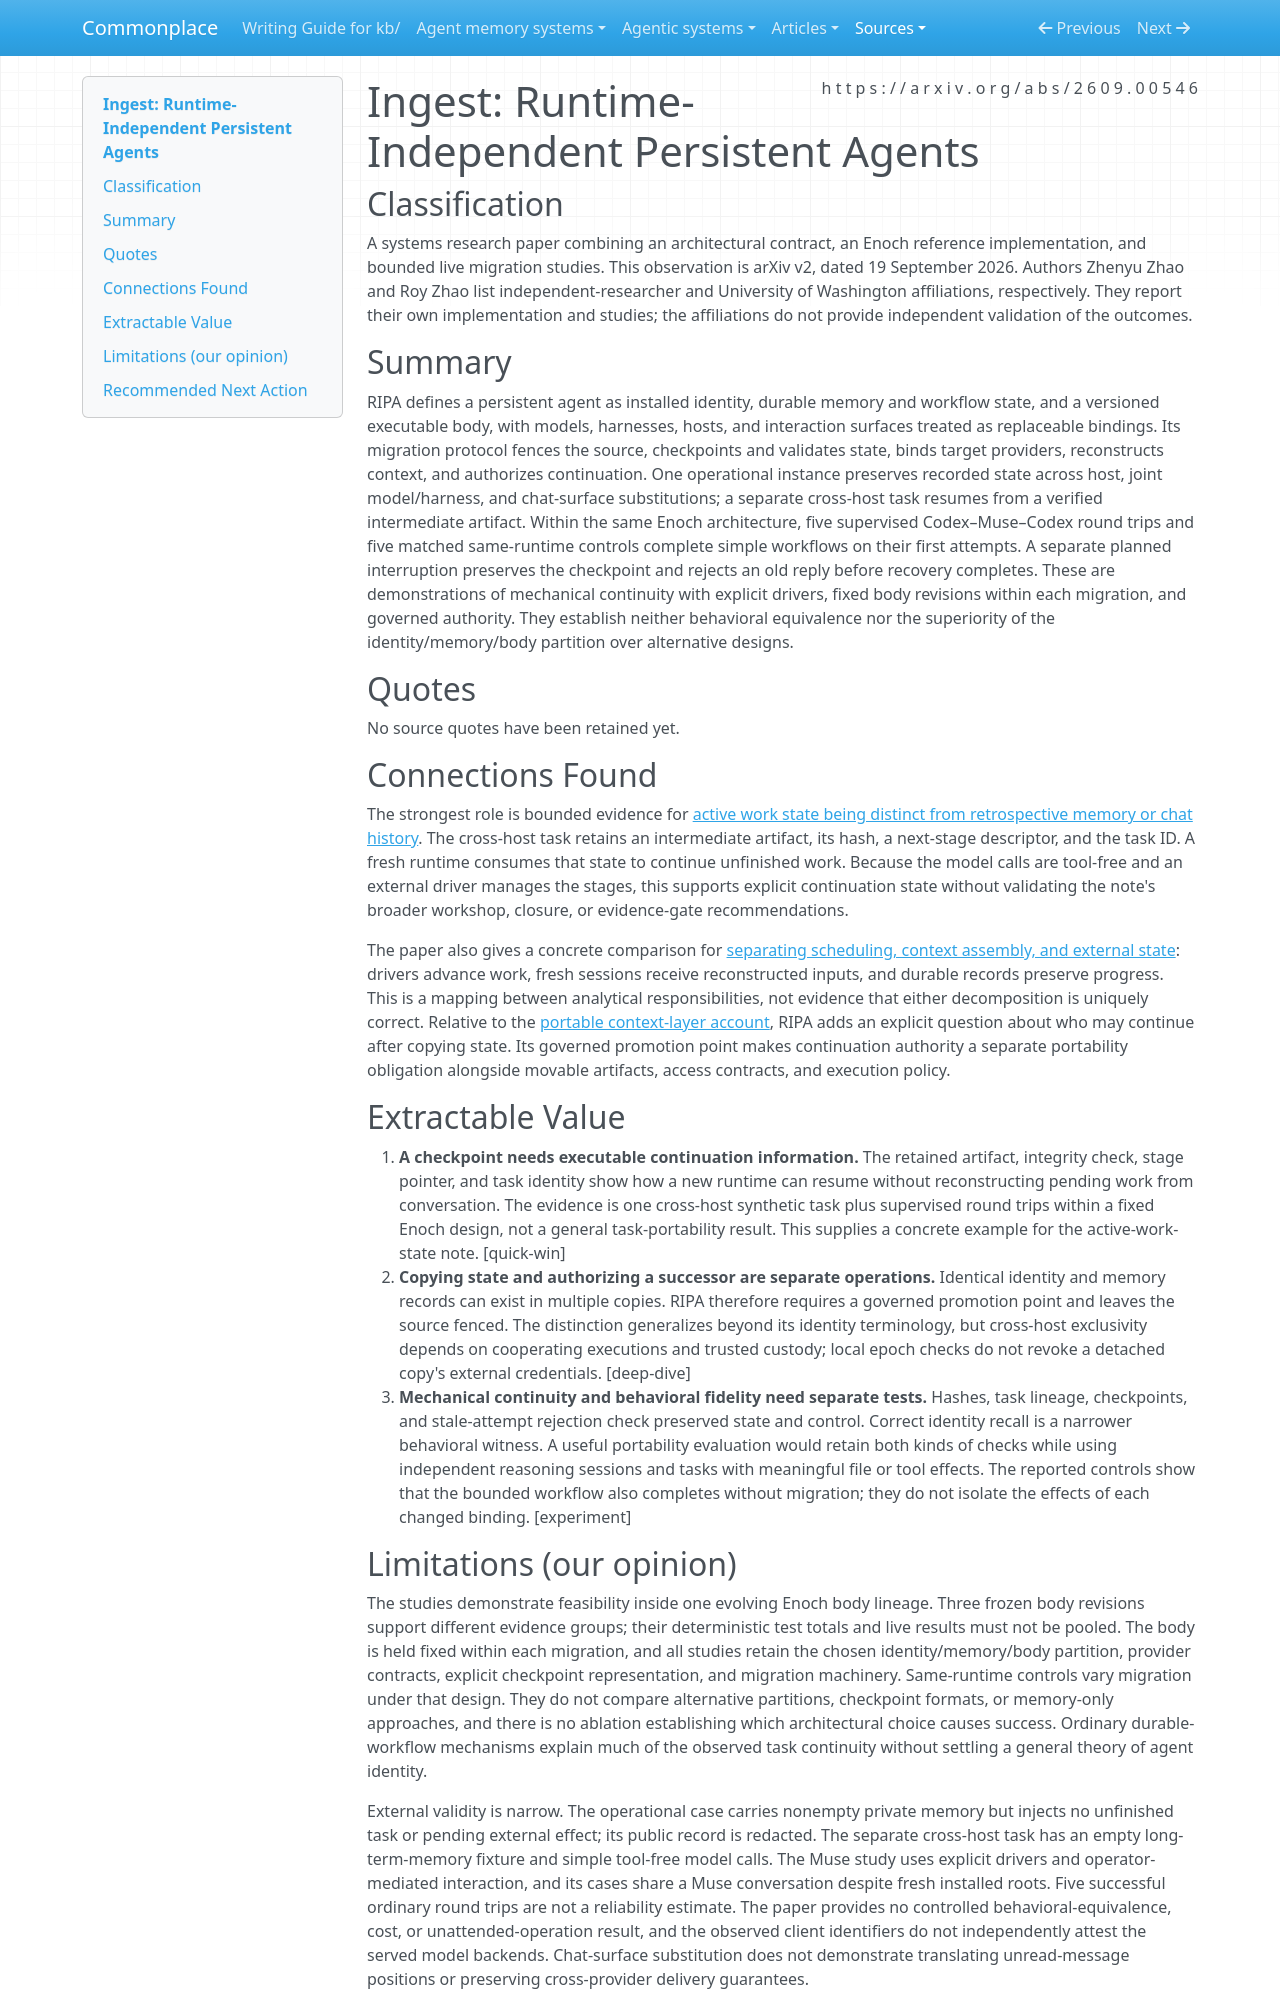

repository: zby/commonplace · page: sources/runtime-independent-persistent-agents.ingest/index.html · generator: mkdocs

---
description: "RIPA separates persistent agent state from execution bindings and demonstrates bounded checkpoint continuity, while leaving behavioral fidelity and cross-host authority conditional."
source: https://arxiv.org/abs/2609.00546
captured: "2026-09-24"
capture: pdftotext
capture_scope: full-source
genre: scientific-paper
snapshot_sha256: 8702b77968491be7ed2b3fd01487a4f48eb19c4106ad5a8deb01a38c752ba5a6
ingested: "2026-09-25"
type: types/ingest-report.md
domains: [agent-memory, runtime-portability, checkpointing, agent-identity]
---

# Ingest: Runtime-Independent Persistent Agents

## Classification

A systems research paper combining an architectural contract, an Enoch reference implementation, and bounded live migration studies. This observation is arXiv v2, dated 19 September 2026. Authors Zhenyu Zhao and Roy Zhao list independent-researcher and University of Washington affiliations, respectively. They report their own implementation and studies; the affiliations do not provide independent validation of the outcomes.

## Summary

RIPA defines a persistent agent as installed identity, durable memory and workflow state, and a versioned executable body, with models, harnesses, hosts, and interaction surfaces treated as replaceable bindings. Its migration protocol fences the source, checkpoints and validates state, binds target providers, reconstructs context, and authorizes continuation. One operational instance preserves recorded state across host, joint model/harness, and chat-surface substitutions; a separate cross-host task resumes from a verified intermediate artifact. Within the same Enoch architecture, five supervised Codex–Muse–Codex round trips and five matched same-runtime controls complete simple workflows on their first attempts. A separate planned interruption preserves the checkpoint and rejects an old reply before recovery completes. These are demonstrations of mechanical continuity with explicit drivers, fixed body revisions within each migration, and governed authority. They establish neither behavioral equivalence nor the superiority of the identity/memory/body partition over alternative designs.

## Quotes

No source quotes have been retained yet.

## Connections Found

The strongest role is bounded evidence for [active work state being distinct from retrospective memory or chat history](../theory/active-work-state-is-not-retrospective-memory-or-chat-history.md). The cross-host task retains an intermediate artifact, its hash, a next-stage descriptor, and the task ID. A fresh runtime consumes that state to continue unfinished work. Because the model calls are tool-free and an external driver manages the stages, this supports explicit continuation state without validating the note's broader workshop, closure, or evidence-gate recommendations.

The paper also gives a concrete comparison for [separating scheduling, context assembly, and external state](../theory/agent-runtime-analysis-should-separate-scheduling-context-state.md): drivers advance work, fresh sessions receive reconstructed inputs, and durable records preserve progress. This is a mapping between analytical responsibilities, not evidence that either decomposition is uniquely correct. Relative to the [portable context-layer account](./from-harness-lock-in-to-portable-context-layer.ingest.md), RIPA adds an explicit question about who may continue after copying state. Its governed promotion point makes continuation authority a separate portability obligation alongside movable artifacts, access contracts, and execution policy.

## Extractable Value

1. **A checkpoint needs executable continuation information.** The retained artifact, integrity check, stage pointer, and task identity show how a new runtime can resume without reconstructing pending work from conversation. The evidence is one cross-host synthetic task plus supervised round trips within a fixed Enoch design, not a general task-portability result. This supplies a concrete example for the active-work-state note. [quick-win]
2. **Copying state and authorizing a successor are separate operations.** Identical identity and memory records can exist in multiple copies. RIPA therefore requires a governed promotion point and leaves the source fenced. The distinction generalizes beyond its identity terminology, but cross-host exclusivity depends on cooperating executions and trusted custody; local epoch checks do not revoke a detached copy's external credentials. [deep-dive]
3. **Mechanical continuity and behavioral fidelity need separate tests.** Hashes, task lineage, checkpoints, and stale-attempt rejection check preserved state and control. Correct identity recall is a narrower behavioral witness. A useful portability evaluation would retain both kinds of checks while using independent reasoning sessions and tasks with meaningful file or tool effects. The reported controls show that the bounded workflow also completes without migration; they do not isolate the effects of each changed binding. [experiment]
